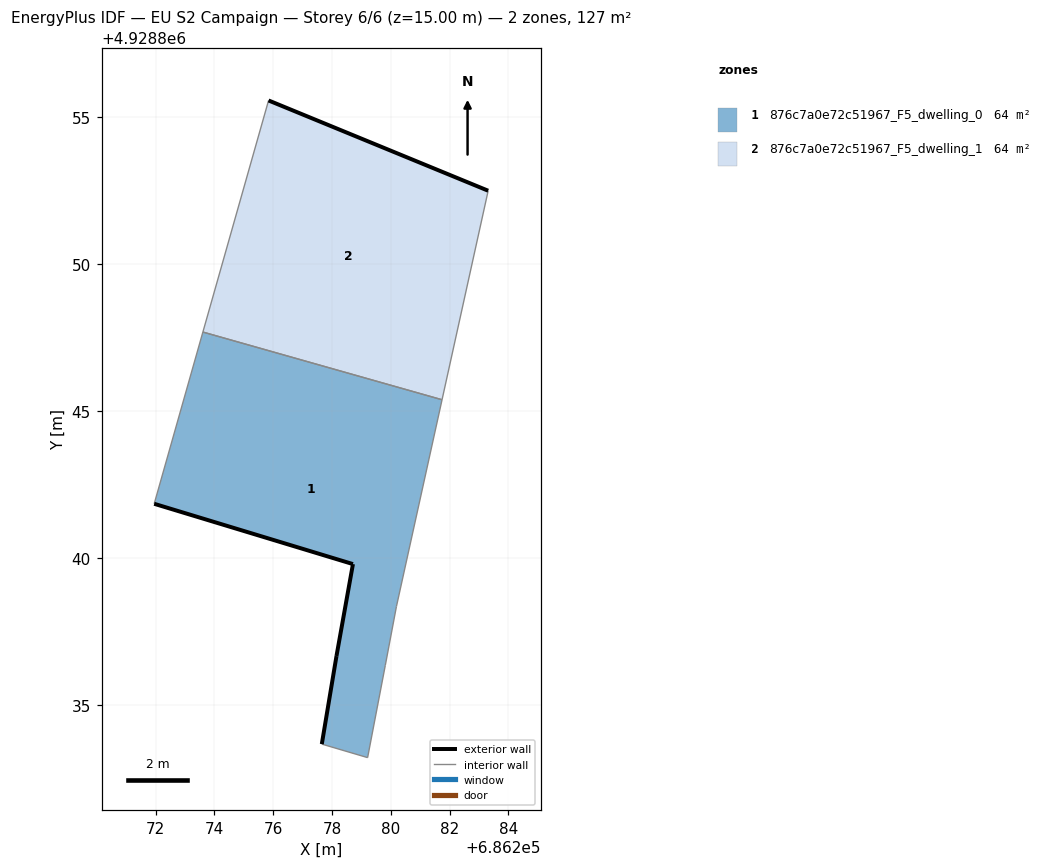
=== STOREY PLAN SPEC (per zone: floor XY polygon, exterior-wall plan segments, windows/doors) ===
zone 1: 876c7a0e72c51967_F5_dwelling_0  (63.6 m²)
  floor: (686279.21, 4928833.22) (686279.81, 4928836.36) (686280.19, 4928838.37) (686281.74, 4928845.40) (686273.60, 4928847.70) (686271.95, 4928841.86) (686278.71, 4928839.81) (686278.15, 4928836.68) (686277.65, 4928833.68)
  exterior wall: (686278.15, 4928836.68) – (686278.71, 4928839.81)  [3.2 m]
  exterior wall: (686278.71, 4928839.81) – (686271.95, 4928841.86)  [7.1 m]
  exterior wall: (686277.65, 4928833.68) – (686278.15, 4928836.68)  [3.0 m]
  interior walls: 6
zone 2: 876c7a0e72c51967_F5_dwelling_1  (63.6 m²)
  floor: (686281.74, 4928845.40) (686283.31, 4928852.51) (686275.84, 4928855.58) (686273.60, 4928847.70)
  exterior wall: (686275.84, 4928855.58) – (686283.31, 4928852.51)  [8.1 m]
  interior walls: 3

=== DERIVED (storey summary) ===
Building: EU S2 Campaign
Storey: 6 of 6  (floor level z = 15.00 m)
Storey gross floor area: 127.2 m²
Zones on this storey: 2
  - 876c7a0e72c51967_F5_dwelling_0: floor 63.6 m²; exterior wall 13.3 m (39.8 m²); WWR 0.0%
  - 876c7a0e72c51967_F5_dwelling_1: floor 63.6 m²; exterior wall 8.1 m (24.2 m²); WWR 0.0%
Zone adjacency (shared interzone walls):
  - 876c7a0e72c51967_F5_dwelling_0 ↔ 876c7a0e72c51967_F5_dwelling_1